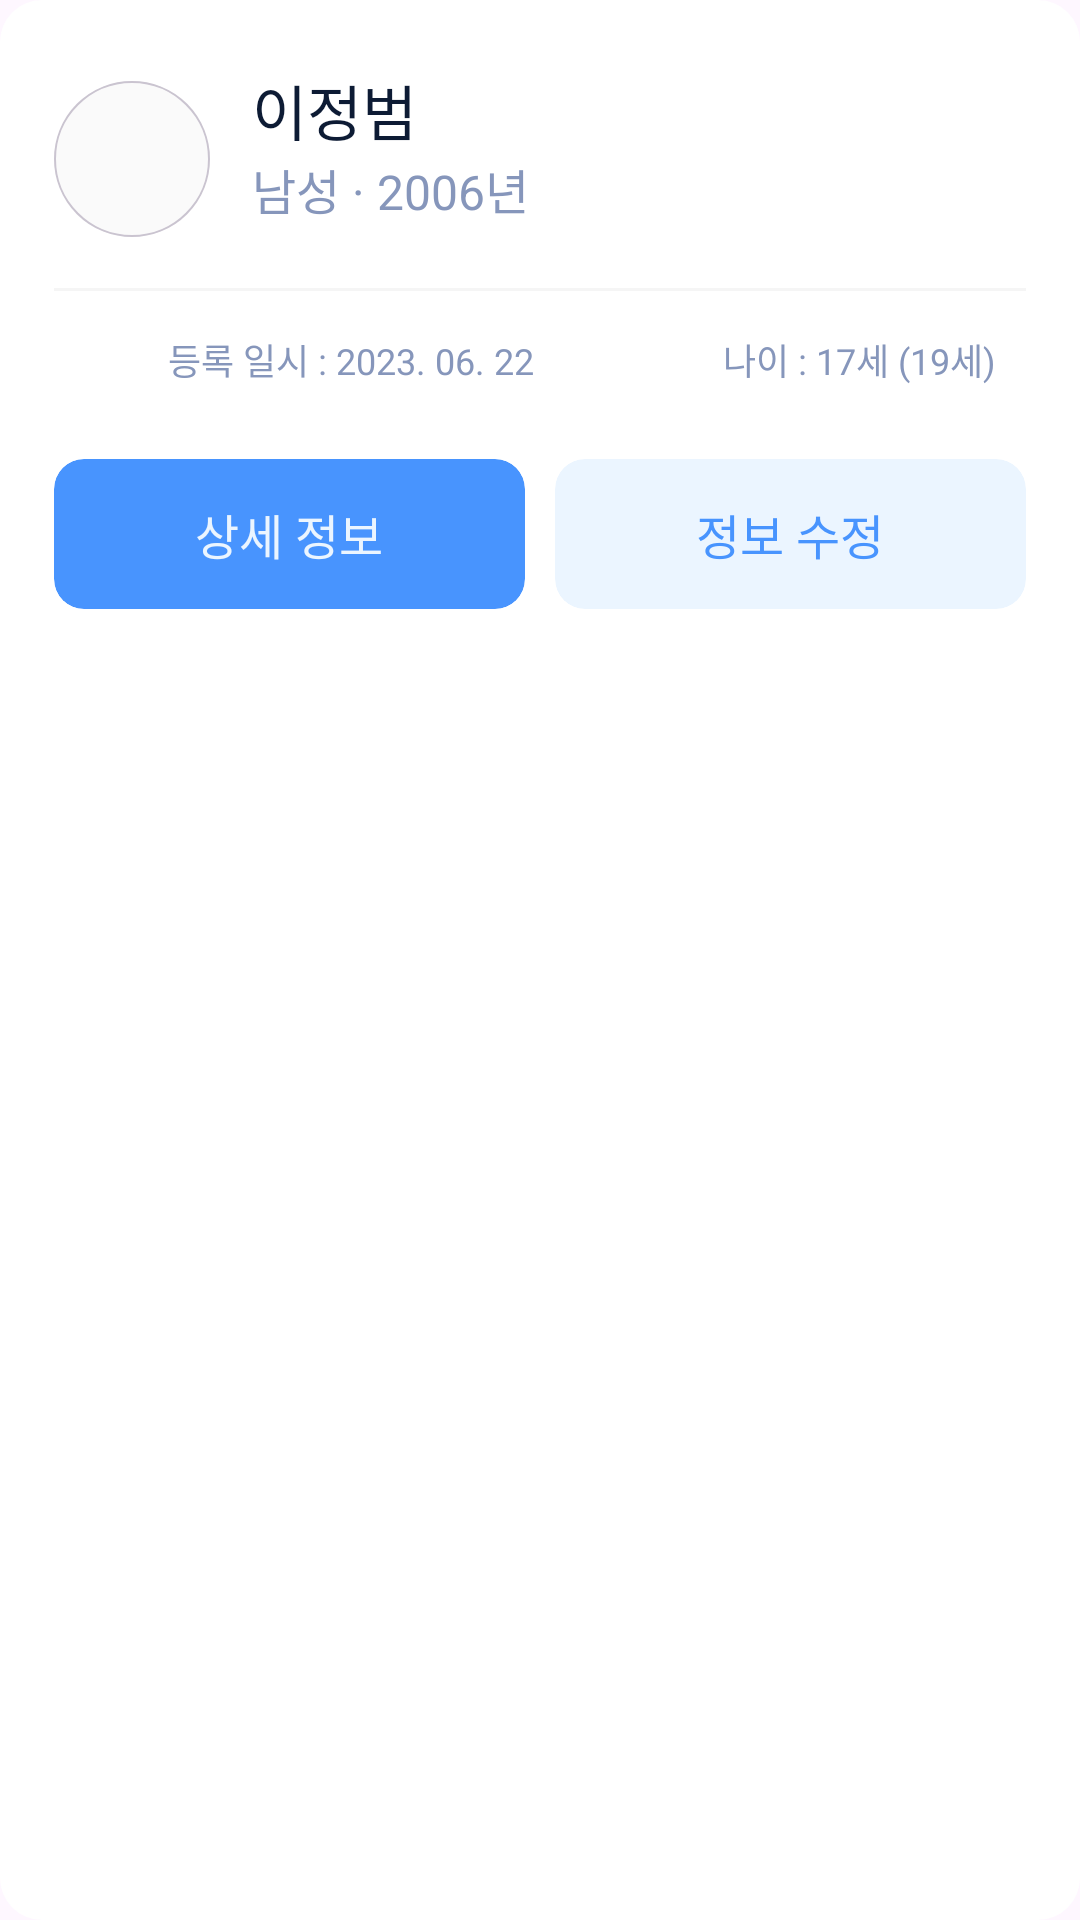

Android layout source for this screen:
<!-- AndroidManifest.xml: application theme Theme.Ai -->
<!-- res/layout/my_children_info_item.xml -->
<?xml version="1.0" encoding="utf-8"?>
<androidx.cardview.widget.CardView xmlns:android="http://schemas.android.com/apk/res/android"
    xmlns:tools="http://schemas.android.com/tools"
    android:layout_width="match_parent"
    android:layout_height="234dp"
    android:layout_marginBottom="14dp"
    app:cardCornerRadius="14dp"
    android:layout_marginHorizontal="26dp"
    android:outlineProvider="none"
    xmlns:app="http://schemas.android.com/apk/res-auto"
    tools:ignore="MissingDefaultResource">

    <LinearLayout
        android:orientation="vertical"
        android:layout_width="match_parent"
        android:layout_height="match_parent">

        <androidx.constraintlayout.widget.ConstraintLayout
            android:layout_marginTop="22dp"
            android:layout_width="match_parent"
            android:layout_height="62dp">

            <com.google.android.material.card.MaterialCardView
                app:strokeWidth="0.5dp"
                android:layout_marginStart="18dp"
                android:outlineProvider="none"
                android:id="@+id/cardView"
                android:layout_width="52dp"
                android:layout_height="52dp"
                android:backgroundTint="#FAFAFA"
                app:cardCornerRadius="26dp"
                app:layout_constraintBottom_toBottomOf="parent"
                app:layout_constraintStart_toStartOf="parent"
                app:layout_constraintTop_toTopOf="parent">

                <ImageView
                    android:id="@+id/profile"
                    android:layout_width="wrap_content"
                    android:layout_height="wrap_content" />

            </com.google.android.material.card.MaterialCardView>

            <LinearLayout
                android:id="@+id/linearLayout"
                android:layout_width="wrap_content"
                android:layout_height="match_parent"
                android:layout_marginStart="14dp"
                android:orientation="vertical"
                app:layout_constraintStart_toEndOf="@+id/cardView">

                <TextView
                    android:id="@+id/name"
                    android:layout_width="wrap_content"
                    android:layout_height="wrap_content"
                    android:fontFamily="@font/poppins_bold"
                    android:text="이정범"
                    android:textColor="#0d1b34"
                    android:textSize="20sp" />

                <TextView
                    android:id="@+id/sex_birthday"
                    android:layout_width="wrap_content"
                    android:layout_height="wrap_content"
                    android:text="남성 · 2006년"
                    android:textColor="#8696BB"
                    android:textSize="16sp" />


            </LinearLayout>



        </androidx.constraintlayout.widget.ConstraintLayout>

        <LinearLayout
            android:layout_marginHorizontal="18dp"
            android:layout_marginTop="12dp"
            android:layout_width="match_parent"
            android:layout_height="1dp"
            android:background="#f5f5f5"/>

        <androidx.constraintlayout.widget.ConstraintLayout
            android:layout_marginHorizontal="18dp"
            android:layout_marginTop="12dp"
            android:layout_width="match_parent"
            android:layout_height="22dp">

            <LinearLayout
                android:gravity="center"
                android:layout_marginStart="10dp"
                android:layout_width="wrap_content"
                android:layout_height="match_parent"
                android:orientation="horizontal"
                app:layout_constraintBottom_toBottomOf="parent"
                app:layout_constraintStart_toStartOf="parent"
                app:layout_constraintTop_toTopOf="parent">

                <ImageView
                    android:layout_width="18dp"
                    android:layout_height="18dp"
                    android:layout_gravity="center"
                    android:src="@drawable/calendar"
                    app:tint="#8696BB" />

                <LinearLayout
                    android:gravity="center"
                    android:layout_width="wrap_content"
                    android:layout_height="match_parent"
                    android:layout_marginStart="10dp"
                    android:orientation="vertical">

                    <TextView
                        android:id="@+id/date"
                        android:layout_width="wrap_content"
                        android:layout_height="wrap_content"
                        android:text="등록 일시 : 2023. 06. 22"
                        android:textColor="#8696BB"
                        android:textSize="12sp" />


                </LinearLayout>

            </LinearLayout>

            <LinearLayout
                android:layout_marginEnd="10dp"
                android:id="@+id/linearLayout3"
                android:layout_width="wrap_content"
                android:layout_height="match_parent"
                app:layout_constraintBottom_toBottomOf="parent"
                app:layout_constraintEnd_toEndOf="parent"
                app:layout_constraintTop_toTopOf="parent">

                <ImageView
                    android:layout_width="18dp"
                    android:layout_height="18dp"
                    android:layout_gravity="center"
                    android:src="@drawable/clock"
                    app:tint="#8696BB" />

                <LinearLayout
                    android:gravity="center"
                    android:layout_width="wrap_content"
                    android:layout_height="match_parent"
                    android:layout_marginStart="10dp"
                    android:orientation="vertical">

                    <TextView
                        android:id="@+id/age"
                        android:layout_width="wrap_content"
                        android:layout_height="wrap_content"
                        android:text="나이 : 17세 (19세)"
                        android:textColor="#8696BB"
                        android:textSize="12sp" />


                </LinearLayout>

            </LinearLayout>


        </androidx.constraintlayout.widget.ConstraintLayout>

        <LinearLayout
            android:layout_marginTop="22dp"
            android:layout_marginHorizontal="18dp"
            android:layout_width="match_parent"
            android:layout_height="50dp" >

            <androidx.cardview.widget.CardView
                android:layout_weight="1"
                android:layout_marginEnd="5dp"
                android:id="@+id/view_details_button"
                app:cardElevation="0dp"
                android:backgroundTint="#4894fe"
                app:cardCornerRadius="10dp"
                android:layout_width="match_parent"
                android:layout_height="50dp">


                <TextView
                    android:textSize="16sp"
                    android:textColor="#EBF5FF"
                    android:fontFamily="@font/poppins_bold"
                    android:gravity="center"
                    android:layout_gravity="center"
                    android:text="상세 정보"
                    android:layout_width="wrap_content"
                    android:layout_height="wrap_content"/>


            </androidx.cardview.widget.CardView>

            <androidx.cardview.widget.CardView
                android:id="@+id/modify_button"
                android:layout_marginStart="5dp"
                android:layout_weight="1"
                app:cardElevation="0dp"
                android:backgroundTint="#EBF5FF"
                app:cardCornerRadius="10dp"
                android:layout_width="match_parent"
                android:layout_height="50dp">


                <TextView
                    android:textSize="16sp"
                    android:textColor="#4894fe"
                    android:fontFamily="@font/poppins_bold"
                    android:gravity="center"
                    android:layout_gravity="center"
                    android:text="정보 수정"
                    android:layout_width="wrap_content"
                    android:layout_height="wrap_content"/>


            </androidx.cardview.widget.CardView>

        </LinearLayout>
    </LinearLayout>

</androidx.cardview.widget.CardView>
<!-- resources referenced by this layout -->
<resources>
  <style name="Theme.Ai" parent="Base.Theme.Ai" />
  <style name="Base.Theme.Ai" parent="Theme.Material3.Light.NoActionBar">
          
          
          <item name="android:statusBarColor" tools:targetApi="l">@color/white</item>
          <item name="android:windowLightStatusBar" tools:targetApi="m">true</item>
          <item name="android:colorControlHighlight">@color/white</item>
      </style>
  <!-- not gathered from this repository: default colours our renderer supplied (Android Studio template values) -->
  <color name="white">#FFFFFFFF</color>
</resources>
